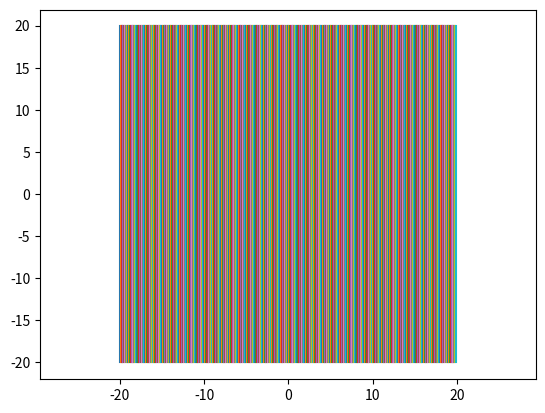

This chart was generated by the following Python code:
import matplotlib.pyplot as plt
import numpy as np

def circle_plotter(R=10):

    x = np.arange(-2*R, 2*R, 0.1)
    y = np.arange(-2*R, 2*R, 0.1)

    X, Y = np.meshgrid(x, y)
    plt.plot(X, Y)
    fxy = X**2 + Y**2 - R**2

    #plt.contour(X, Y, fxy, levels=[0, 10, 20])
    plt.axis('equal')

    plt.savefig('fig_4.png')

if(__name__ == '__main__'):
    circle_plotter()
